Run: headless pygame with SDL's dummy video driver; simulated clock (each Clock.tick advances the game by its frame time, no real sleeping); random seed 0; keys injected as events and as key.get_pressed() state; no mouse input.
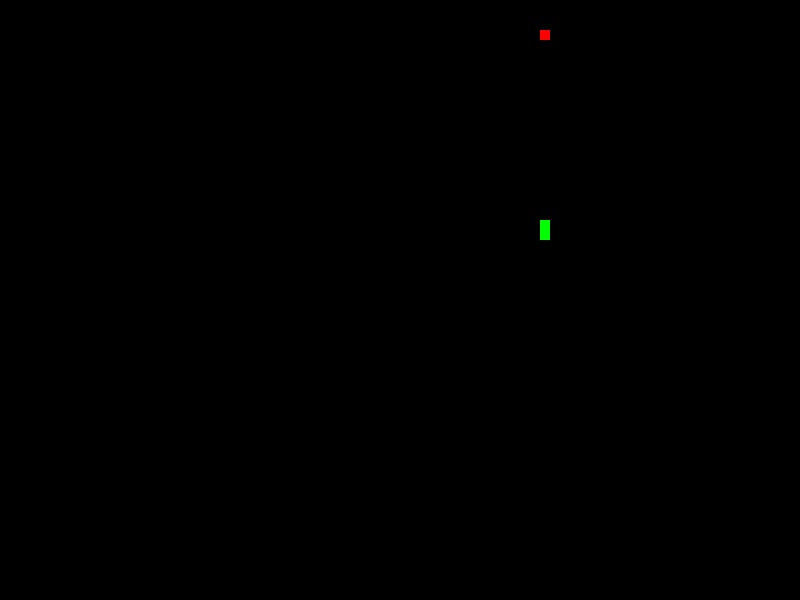
Frame 1 of 4 · flips 1–60 · no input
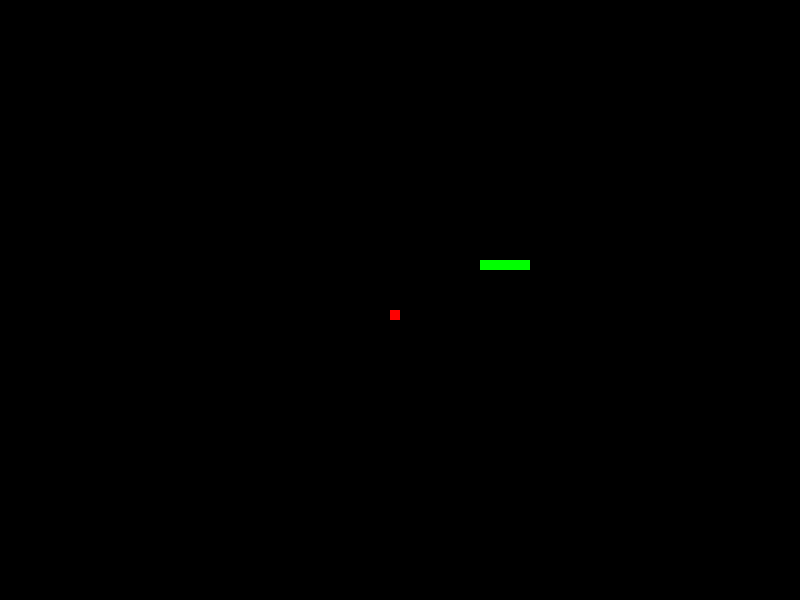
Frame 2 of 4 · flips 61–180 · tapped SPACE, RETURN · held RIGHT (→), D
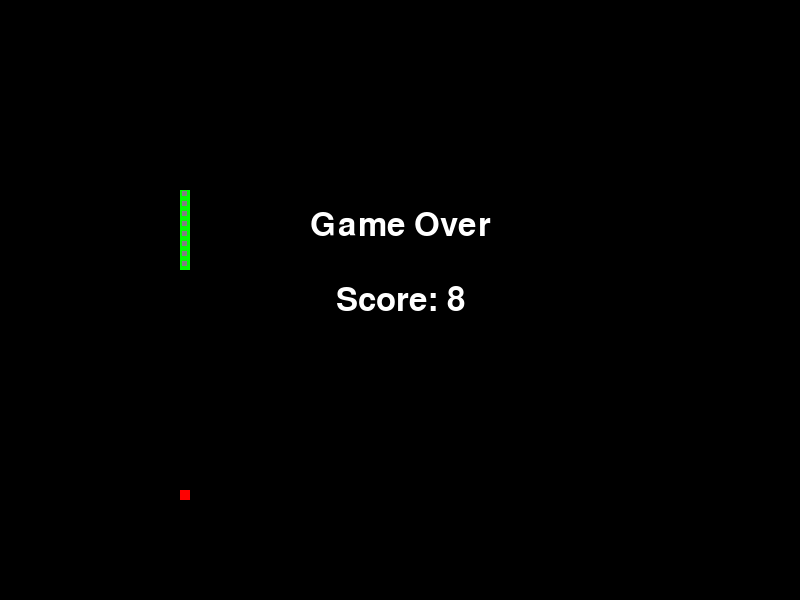
Frame 3 of 4 · flips 181–300 · held DOWN (↓), S
Frame 4 of 4 · flips 301–420 · held LEFT (←), A, UP (↑), W · screen unchanged from frame 3, image omitted

The pygame program that drew these frames:

import pygame
import random

# Initialize Pygame
pygame.init()

# Set up the game window
WINDOW_WIDTH = 800
WINDOW_HEIGHT = 600
WINDOW = pygame.display.set_mode((WINDOW_WIDTH, WINDOW_HEIGHT))
pygame.display.set_caption("Snake Game")

# Define colors
BLACK = (0, 0, 0)
GREEN = (0, 255, 0)
RED = (255, 0, 0)
WHITE = (255, 255, 255)
GRAY = (128, 128, 128)

# Set up the snake
SNAKE_SIZE = 10
SNAKE_X = WINDOW_WIDTH // 2
SNAKE_Y = WINDOW_HEIGHT // 2
SNAKE_DX = SNAKE_SIZE  # Initial direction is right
SNAKE_DY = 0
SNAKE_BODY = [[SNAKE_X, SNAKE_Y]]
INITIAL_SNAKE_SPEED = 15

# Set up the food
FOOD_X = random.randrange(SNAKE_SIZE, WINDOW_WIDTH - SNAKE_SIZE, SNAKE_SIZE)
FOOD_Y = random.randrange(SNAKE_SIZE, WINDOW_HEIGHT - SNAKE_SIZE, SNAKE_SIZE)

# Set up the sad snake pixels
SAD_SNAKE_PIXELS = []
SAD_SNAKE_DX = 2
SAD_SNAKE_DY = 1

# Game variables
CLOCK = pygame.time.Clock()
GAME_OVER = False
PAUSE = False
SCORE = 0
SNAKE_SPEED = INITIAL_SNAKE_SPEED
MAX_SNAKE_SPEED = 30

# Game loop
while True:
    # Handle events
    for event in pygame.event.get():
        if event.type == pygame.QUIT:
            pygame.quit()
            quit()

    # Move the snake only if the game is not paused
    if not PAUSE:
        SNAKE_X += SNAKE_DX
        SNAKE_Y += SNAKE_DY

        # Wrap the snake around the edges of the screen
        SNAKE_X %= WINDOW_WIDTH
        SNAKE_Y %= WINDOW_HEIGHT

        # Check for collisions with the snake body
        if [SNAKE_X, SNAKE_Y] in SNAKE_BODY[:-1]:
            GAME_OVER = True
            PAUSE = True

        # Add the new head position to the snake body
        SNAKE_BODY.append([SNAKE_X, SNAKE_Y])

        # Check if the snake ate the food
        if SNAKE_X == FOOD_X and SNAKE_Y == FOOD_Y:
            FOOD_X = random.randrange(SNAKE_SIZE, WINDOW_WIDTH - SNAKE_SIZE, SNAKE_SIZE)
            FOOD_Y = random.randrange(SNAKE_SIZE, WINDOW_HEIGHT - SNAKE_SIZE, SNAKE_SIZE)
            SCORE += 1
            SNAKE_SPEED = min(SNAKE_SPEED + 1, MAX_SNAKE_SPEED)  # Increase snake speed up to MAX_SNAKE_SPEED
        else:
            SNAKE_BODY.pop(0)

        # Automatically change direction towards the food
        dx = FOOD_X - SNAKE_X
        dy = FOOD_Y - SNAKE_Y
        if dx > 0:
            SNAKE_DX = SNAKE_SIZE
            SNAKE_DY = 0
        elif dx < 0:
            SNAKE_DX = -SNAKE_SIZE
            SNAKE_DY = 0
        elif dy > 0:
            SNAKE_DX = 0
            SNAKE_DY = SNAKE_SIZE
        else:
            SNAKE_DX = 0
            SNAKE_DY = -SNAKE_SIZE

    # Move the sad snake pixels
    if GAME_OVER:
        SAD_SNAKE_PIXELS = [(x + SAD_SNAKE_DX, y + SAD_SNAKE_DY) for x, y in SNAKE_BODY]

        SAD_SNAKE_DX = -SAD_SNAKE_DX if any(x < 0 or x >= WINDOW_WIDTH for x, y in SAD_SNAKE_PIXELS) else SAD_SNAKE_DX
        SAD_SNAKE_DY = -SAD_SNAKE_DY if any(y < 0 or y >= WINDOW_HEIGHT for x, y in SAD_SNAKE_PIXELS) else SAD_SNAKE_DY

    # Clear the window
    WINDOW.fill(BLACK)

    # Draw the snake
    [pygame.draw.rect(WINDOW, GREEN, (x, y, SNAKE_SIZE, SNAKE_SIZE)) for x, y in SNAKE_BODY]

    # Draw the food
    pygame.draw.rect(WINDOW, RED, (FOOD_X, FOOD_Y, SNAKE_SIZE, SNAKE_SIZE))

    # Draw the "Game Over" message, score, and sad snake pixels if the game is over
    if GAME_OVER:
        GAME_OVER_FONT = pygame.font.Font(None, 48)
        GAME_OVER_TEXT = GAME_OVER_FONT.render("Game Over", True, WHITE)
        TEXT_RECT = GAME_OVER_TEXT.get_rect()
        TEXT_RECT.center = (WINDOW_WIDTH // 2, WINDOW_HEIGHT // 2 - 75)
        WINDOW.blit(GAME_OVER_TEXT, TEXT_RECT)

        SCORE_TEXT = GAME_OVER_FONT.render(f"Score: {SCORE}", True, WHITE)
        SCORE_RECT = SCORE_TEXT.get_rect()
        SCORE_RECT.center = (WINDOW_WIDTH // 2, WINDOW_HEIGHT // 2)
        WINDOW.blit(SCORE_TEXT, SCORE_RECT)

        # Draw the sad snake pixels
        [pygame.draw.rect(WINDOW, GRAY, (x, y, SNAKE_SIZE // 2, SNAKE_SIZE // 2)) for x, y in SAD_SNAKE_PIXELS]

    # Update the display
    pygame.display.update()

    # Set the frame rate
    CLOCK.tick(SNAKE_SPEED)
